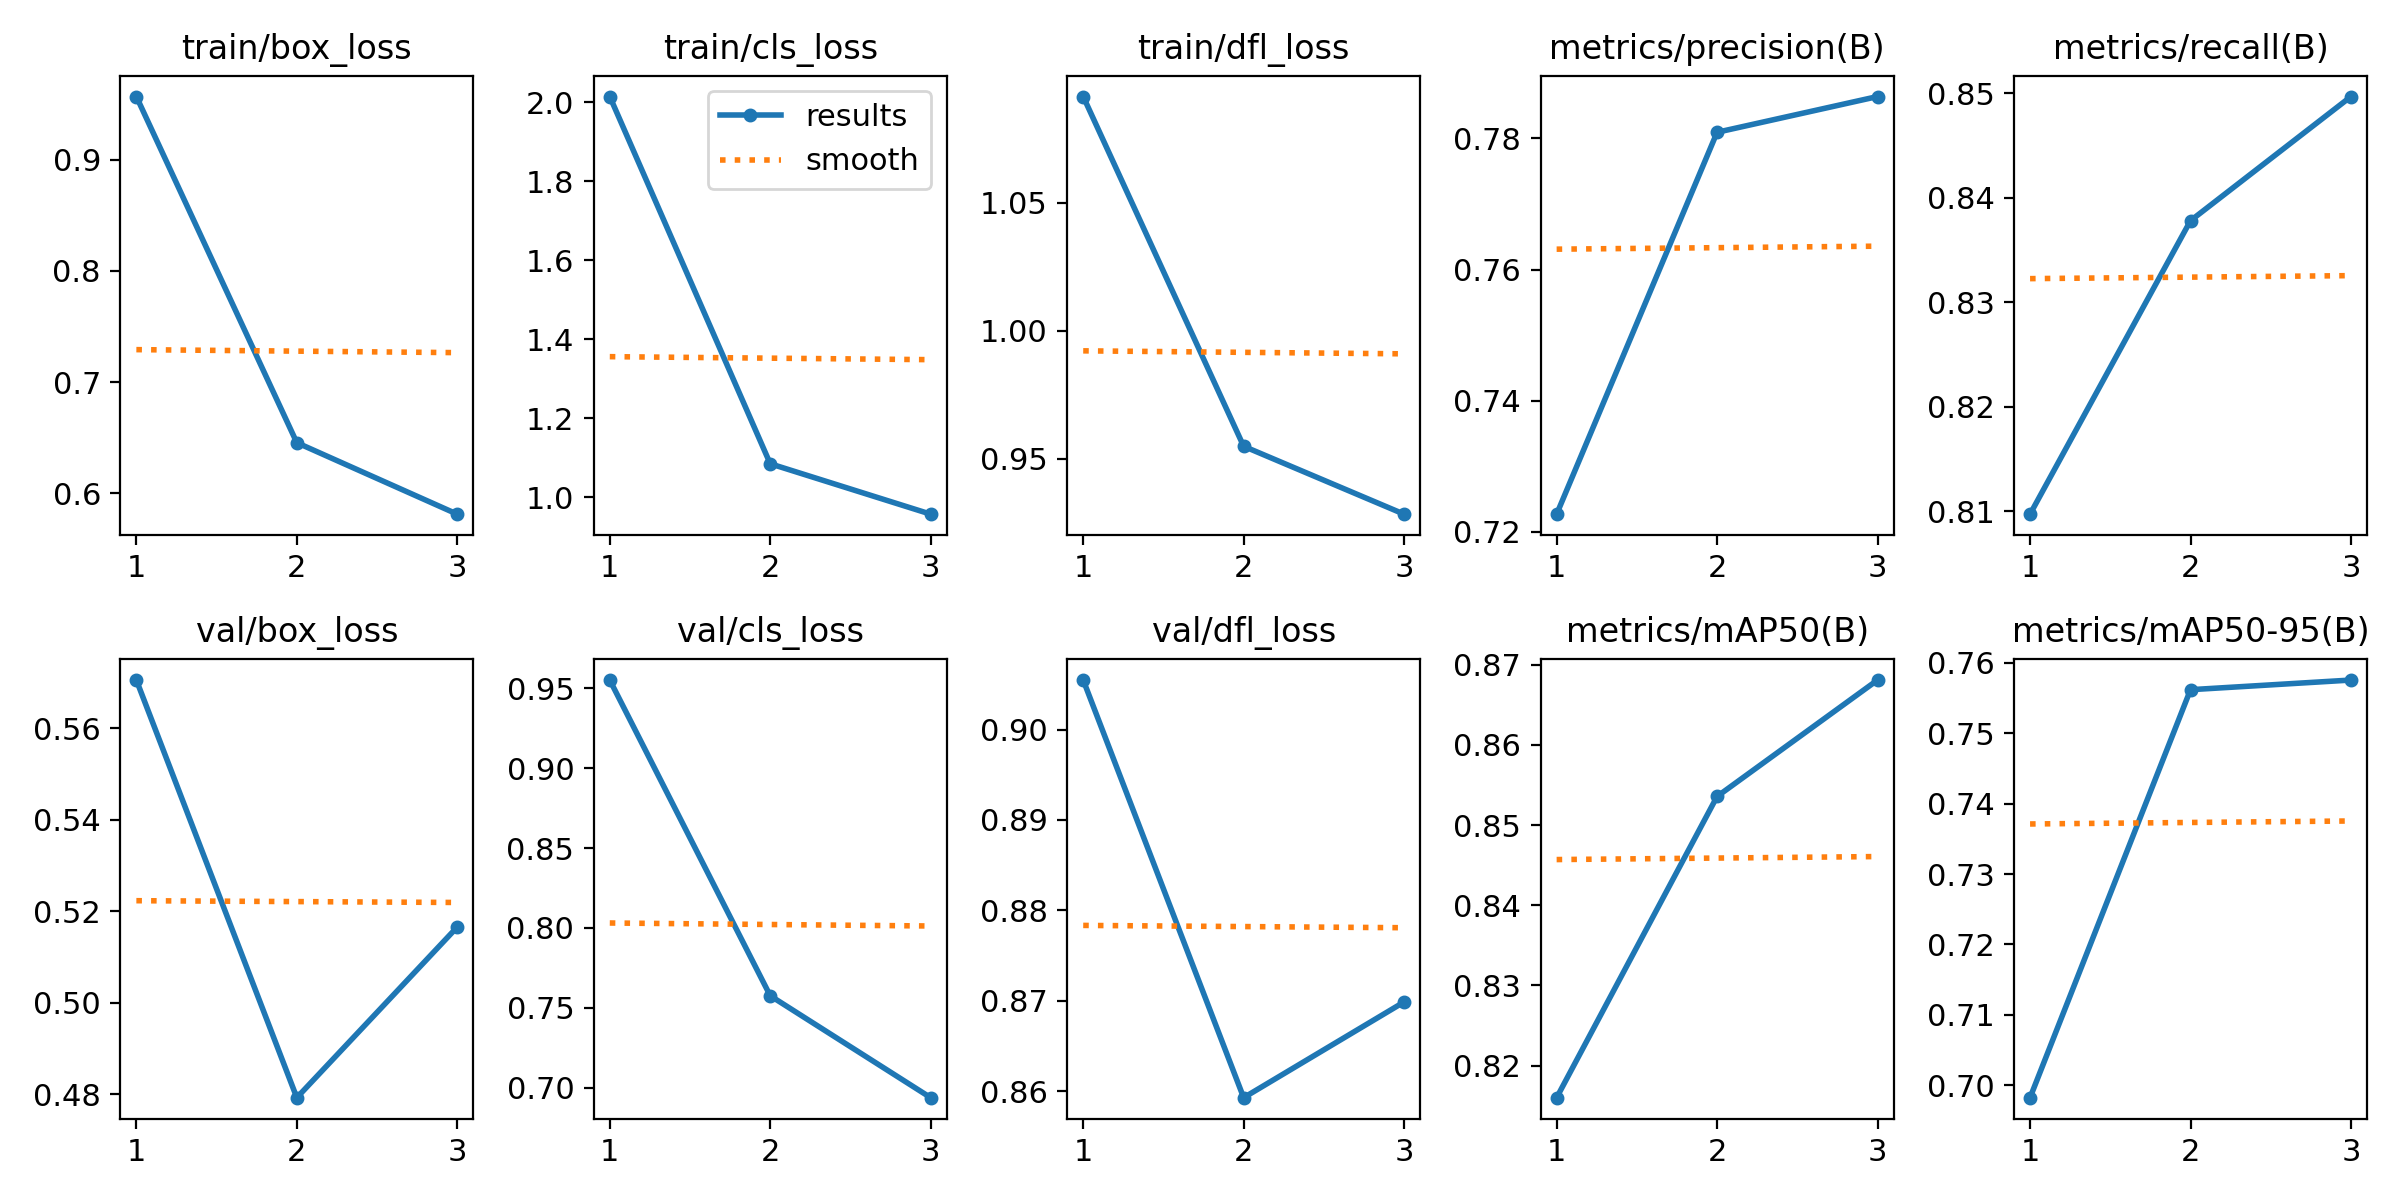

The data file committed next to this chart (first rows):
epoch, train/box_loss, train/cls_loss, train/dfl_loss, metrics/precision(B), metrics/recall(B), metrics/mAP50(B), metrics/mAP50-95(B), val/box_loss, val/cls_loss, val/dfl_loss, lr/pg0, lr/pg1, lr/pg2
1, 0.9569, 2.015, 1.091, 0.7227, 0.8097, 0.816, 0.6982, 0.5706, 0.9553, 0.9055, 0.0001585, 0.0001585, 0.0001585
2, 0.6455, 1.085, 0.9549, 0.7809, 0.8378, 0.8536, 0.7562, 0.4793, 0.7575, 0.8593, 0.0002125, 0.0002125, 0.0002125
3, 0.5812, 0.9573, 0.9283, 0.7864, 0.8497, 0.8681, 0.7576, 0.5166, 0.6937, 0.8699, 0.0001618, 0.0001618, 0.0001618
